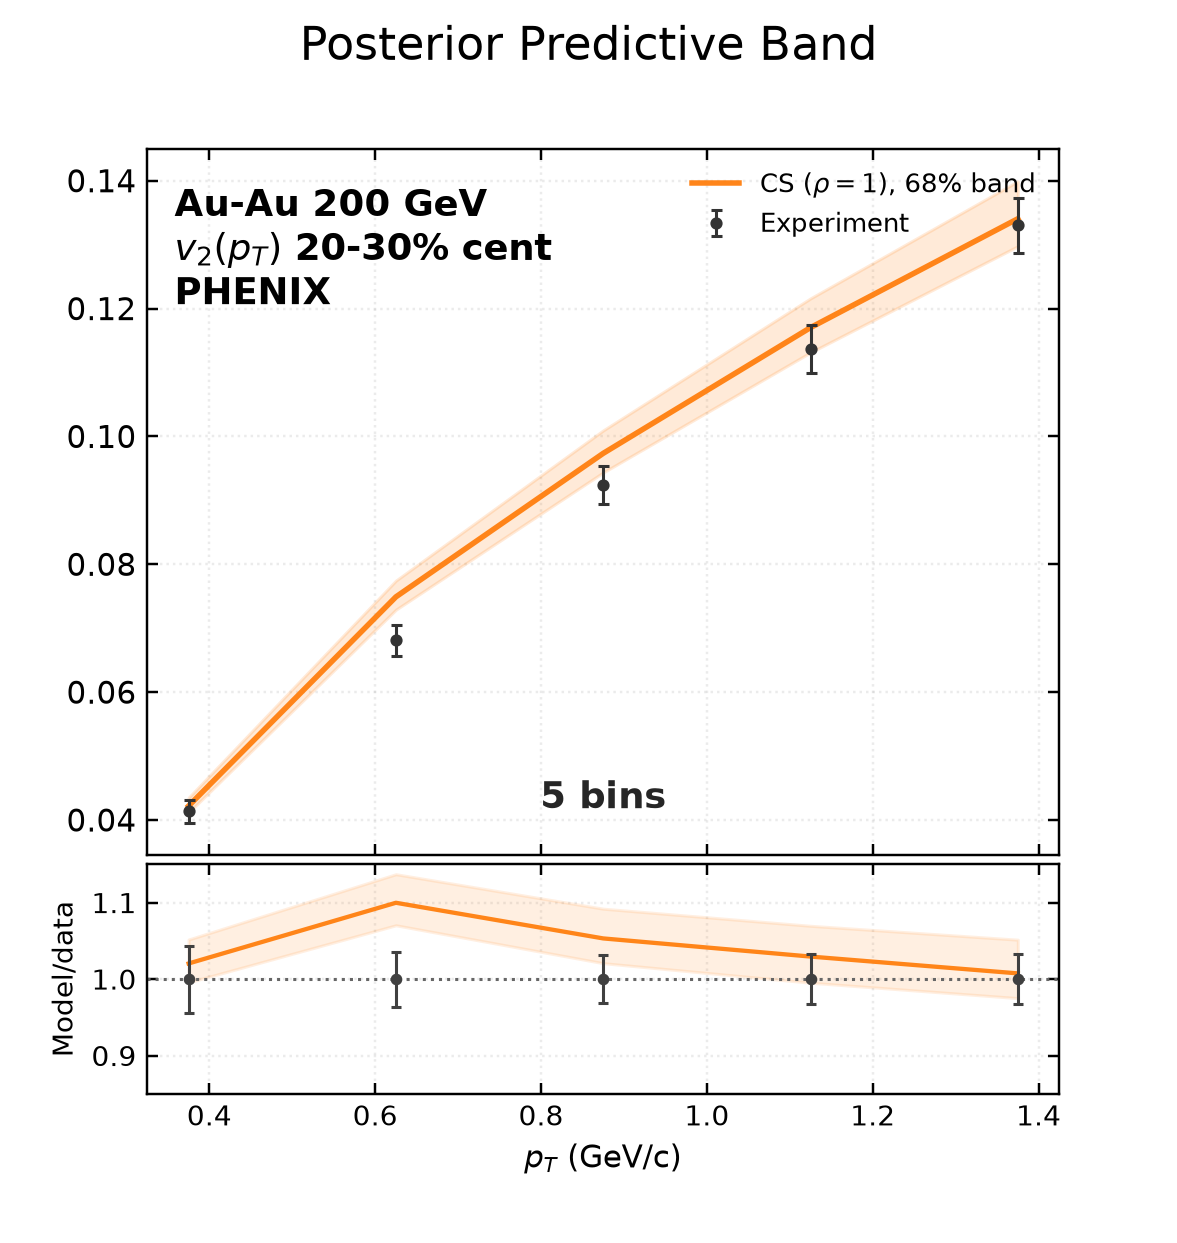

Values plotted in this chart, from the file beside it:
bin_low, bin_high, experiment, experimental_std, q16, median, q84
0.25, 0.5, 0.04135, 0.001818, 0.04117, 0.04219, 0.04349
0.5, 0.75, 0.0681, 0.00245, 0.0729, 0.0749, 0.07744
0.75, 1.0, 0.09243, 0.002943, 0.09436, 0.09735, 0.1009
1.0, 1.25, 0.1137, 0.003735, 0.1131, 0.117, 0.1216
1.25, 1.5, 0.1331, 0.004318, 0.1298, 0.1341, 0.1399
